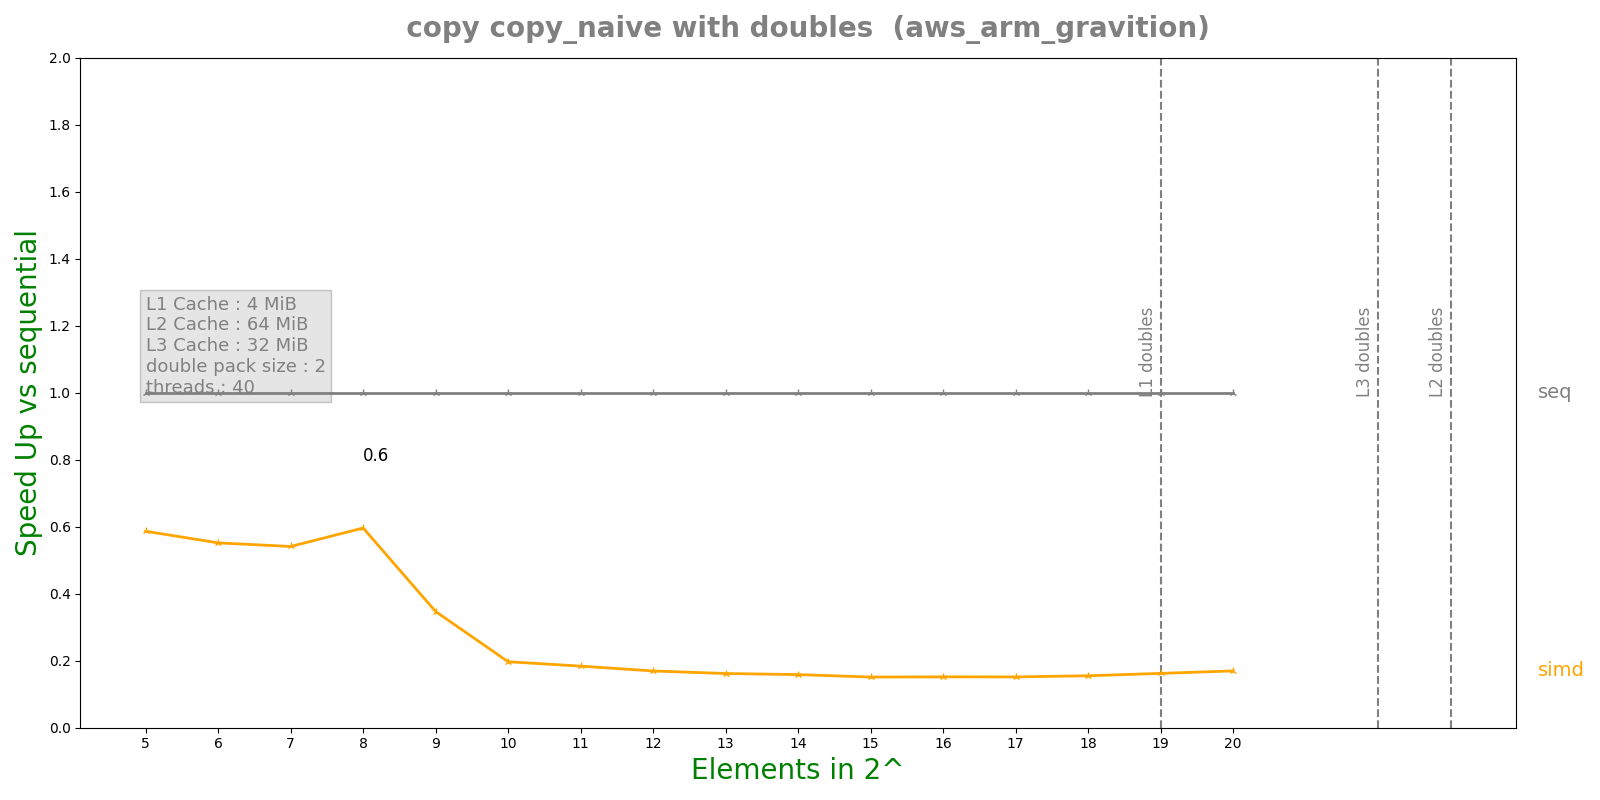

The file beside this chart, header and first rows:
n, lane, threads, seq, simd, par, simdpar
5, 2, 40, 1.4808e-07, 2.5246e-07, 8.97727e-05, 3.0653e-07
6, 2, 40, 2.016e-07, 3.6526e-07, 0.0001169, 3.89485e-07
7, 2, 40, 2.8324e-07, 5.2344e-07, 0.0001819, 5.4952e-07
8, 2, 40, 5.412e-07, 9.077e-07, 0.0001791, 9.1411e-07
9, 2, 40, 5.5704e-07, 1.60556e-06, 0.0001795, 1.6149e-06
10, 2, 40, 6.04917e-07, 3.07132e-06, 0.0001835, 3.0607e-06
11, 2, 40, 1.126e-06, 6.12208e-06, 0.0001839, 5.94814e-06
12, 2, 40, 2.05342e-06, 1.21199e-05, 0.0001794, 1.18434e-05
13, 2, 40, 3.92542e-06, 2.42543e-05, 0.0001843, 2.3199e-05
14, 2, 40, 7.58575e-06, 4.78172e-05, 0.0001861, 4.59215e-05
15, 2, 40, 1.45382e-05, 9.61122e-05, 0.000195, 9.09387e-05
16, 2, 40, 2.87572e-05, 0.0001894, 0.0001868, 0.0001786
17, 2, 40, 5.65753e-05, 0.000373, 0.0001997, 0.000352
18, 2, 40, 0.0001131, 0.0007293, 0.0001978, 0.0006863
19, 2, 40, 0.0002285, 0.001409, 0.000197, 0.001332
20, 2, 40, 0.0004599, 0.002712, 0.0002268, 0.00251
